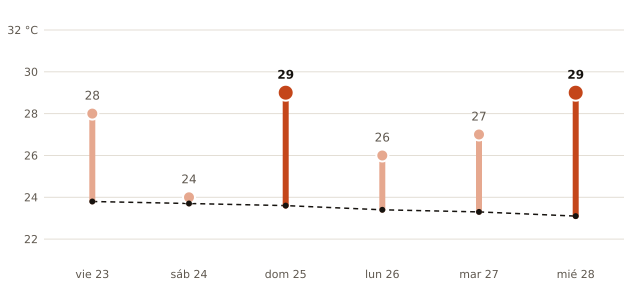

Source data for this figure (header and first rows):
fecha, máxima_prevista_C, máxima_normal_1991_2020_C
2026-10-23, 28, 23.8
2026-10-24, 24, 23.7
2026-10-25, 29, 23.6
2026-10-26, 26, 23.4
2026-10-27, 27, 23.3
2026-10-28, 29, 23.1
